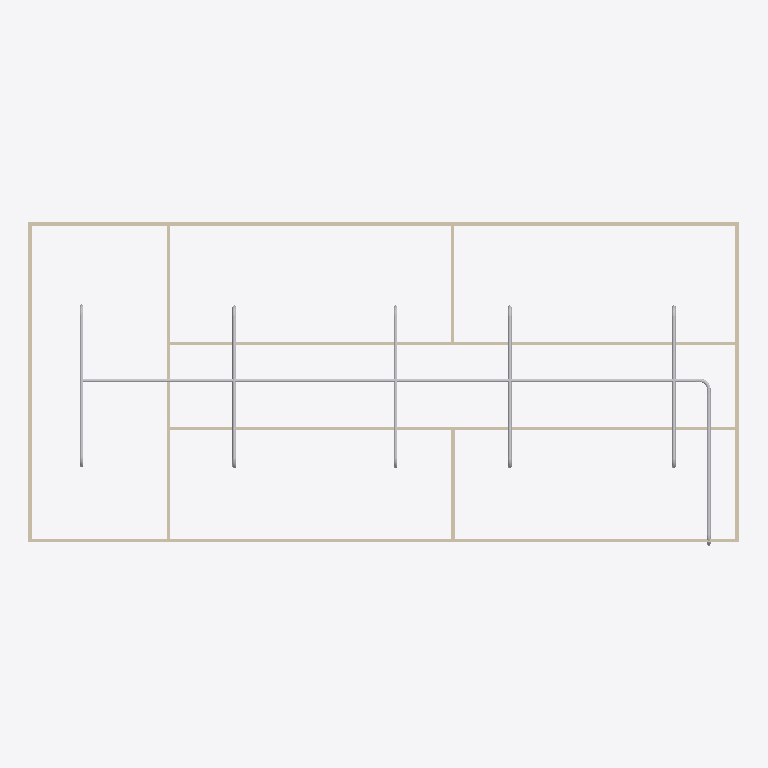
Plan cut of the same IFC building model at storey 'Piping' (level 3.00 m, cut at 4.40 m), seen from above with north up, elements coloured by IFC class: 19 other elements (light grey), 9 walls (beige). Cut surfaces are drawn darker.
Extent 20.0 m × 9.1 m × 3.1 m (x, y, z). Storeys (2): GF at 0.00 m; Piping at 3.00 m. Elements (54): 18 IfcWindow, 12 IfcPipeFitting, 9 IfcWall, 8 IfcPipeSegment, 6 IfcDoor, 1 IfcSlab.

HEADER;
FILE_DESCRIPTION(('ViewDefinition[DesignTransferView]'),'2;1');
FILE_NAME('s09-activity.ifc','2026-11-13T15:51:39+08:00',(''),(''),'IfcOpenShell 0.8.5-post1','Bonsai 0.8.5-post1','Nobody');
FILE_SCHEMA(('IFC4'));
ENDSEC;
DATA;
#1=IFCPROJECT('1l4KqzPg9APwJzTSXJnQbj',$,'My Project',$,$,$,$,(#14,#26),#9);
#31=IFCSITE('1GKO1AHKzA0wLUP9eqTgJt',$,'My Site',$,$,#54,$,$,$,$,$,$,$,$);
#37=IFCBUILDING('3iGBFCdRn6GBXfLBPvPWqx',$,'My Building',$,$,#60,$,$,$,$,$,$);
#43=IFCBUILDINGSTOREY('3DIsCg3OD5tPov22C1m$7R',$,'GF',$,$,#66,$,$,$,$);
#4681=IFCBUILDINGSTOREY('1gNtdIOZH7wvcBep6M9$0K',$,'Piping',$,$,#4702,$,$,$,$);
#403=IFCWALL('3yv8chYx5EEwBHhGyf1Zs4',$,'Wall',$,$,#550,#409,$,$);
#351=IFCWALL('3RVOxJKsTCJB_V_UMUMPxa',$,'Wall',$,$,#614,#359,$,$);
#4745=IFCPIPESEGMENT('3q40tH$SLCU8Apo5E4PjJS',$,'PipeSegment',$,$,#6041,#4758,$,$);
#3005=IFCWALL('21PnV9QhT59wmLG3xuH8uA',$,'Wall',$,$,#3222,#3011,$,$);
#2967=IFCWALL('34gaY2lWL6yvKtRVsxn2QZ',$,'Wall',$,$,#3119,#2973,$,$);
#428=IFCWALL('2lwt2gmIX6IRcOYTRzaebH',$,'Wall',$,$,#582,#434,$,$);
#378=IFCWALL('3ZP57Q9Az01wBJKnOFnGN5',$,'Wall',$,$,#389,#384,$,$);
#780=IFCWALL('3_SMQPk8v65vHJlcsqTH9K',$,'Wall',$,$,#3750,#786,$,$);
#5972=IFCPIPESEGMENT('08h6$4cSz9BucSDZbvj9mj',$,'PipeSegment',$,$,#6021,#5983,$,$);
#5441=IFCPIPESEGMENT('0_JX3yQ512Y8BgIfw_UVz4',$,'PipeSegment',$,$,#6461,#5479,$,$);
#5709=IFCPIPESEGMENT('2mlSPYxkbDkecGuHp3wOab',$,'PipeSegment',$,$,#6491,#5743,$,$);
#5843=IFCPIPESEGMENT('1XYSMivEnFj8WBYBJWSImG',$,'PipeSegment',$,$,#6506,#5877,$,$);
#1096=IFCWALL('2GKvflePLA5wrozkuUBeOt',$,'Wall',$,$,#3755,#1102,$,$);
#4887=IFCPIPESEGMENT('07DoPANkz5Xgvp_PmFNLSi',$,'PipeSegment',$,$,#6451,#4898,$,$);
#5575=IFCPIPESEGMENT('2$7NG3YMT1d9snA01Lzf_S',$,'PipeSegment',$,$,#6476,#5609,$,$);
#1134=IFCWALL('3n2lYU0pn1yxw$aJ6qf9q$',$,'Wall',$,$,#1145,#1140,$,$);
#6145=IFCPIPEFITTING('0mXTUWGVb4Axdw6Drjcjak',$,'PipeFitting',$,$,#6176,#6153,$,$);
#5935=IFCPIPEFITTING('1E4ciR$9fAVu9KNlEPCesT',$,'PipeFitting',$,$,#6516,#5971,$,$);
#5529=IFCPIPEFITTING('2djMGDnUjE5PysSGH4SCST',$,'PipeFitting',$,$,#6471,#5569,$,$);
#5759=IFCPIPEFITTING('1OFgXOB$n8sPEKcdNSnbiv',$,'PipeFitting',$,$,#6496,#5795,$,$);
#5490=IFCPIPEFITTING('2gbJlacmT9ZRW3LBnXNR1E',$,'PipeFitting',$,$,#6466,#5528,$,$);
#5801=IFCPIPEFITTING('361OxFVrHB7uXI5hJENuzB',$,'PipeFitting',$,$,#6501,#5837,$,$);
#5893=IFCPIPEFITTING('3KY7hCmpT4CfXavO_ZFQ1Q',$,'PipeFitting',$,$,#6511,#5929,$,$);
#6391=IFCPIPEFITTING('3slmzGHBz9LOaL9XokDv$y',$,'PipeFitting',$,$,#6422,#6399,$,$);
#5405=IFCPIPEFITTING('0xddVS20bDfxVQC9RqEVsN',$,'PipeFitting',$,$,#6456,#5413,$,$);
#5625=IFCPIPEFITTING('1haklljwX5JPmgUniWnx0u',$,'PipeFitting',$,$,#6481,#5661,$,$);
#5230=IFCPIPEFITTING('33EcSpn8H83xfOgmKSrJlS',$,'PipeFitting',$,$,#6446,#5239,$,$);
#5667=IFCPIPEFITTING('0fZMYyI4r9HRdV$T7tkdEp',$,'PipeFitting',$,$,#6486,#5703,$,$);
ENDSEC;
